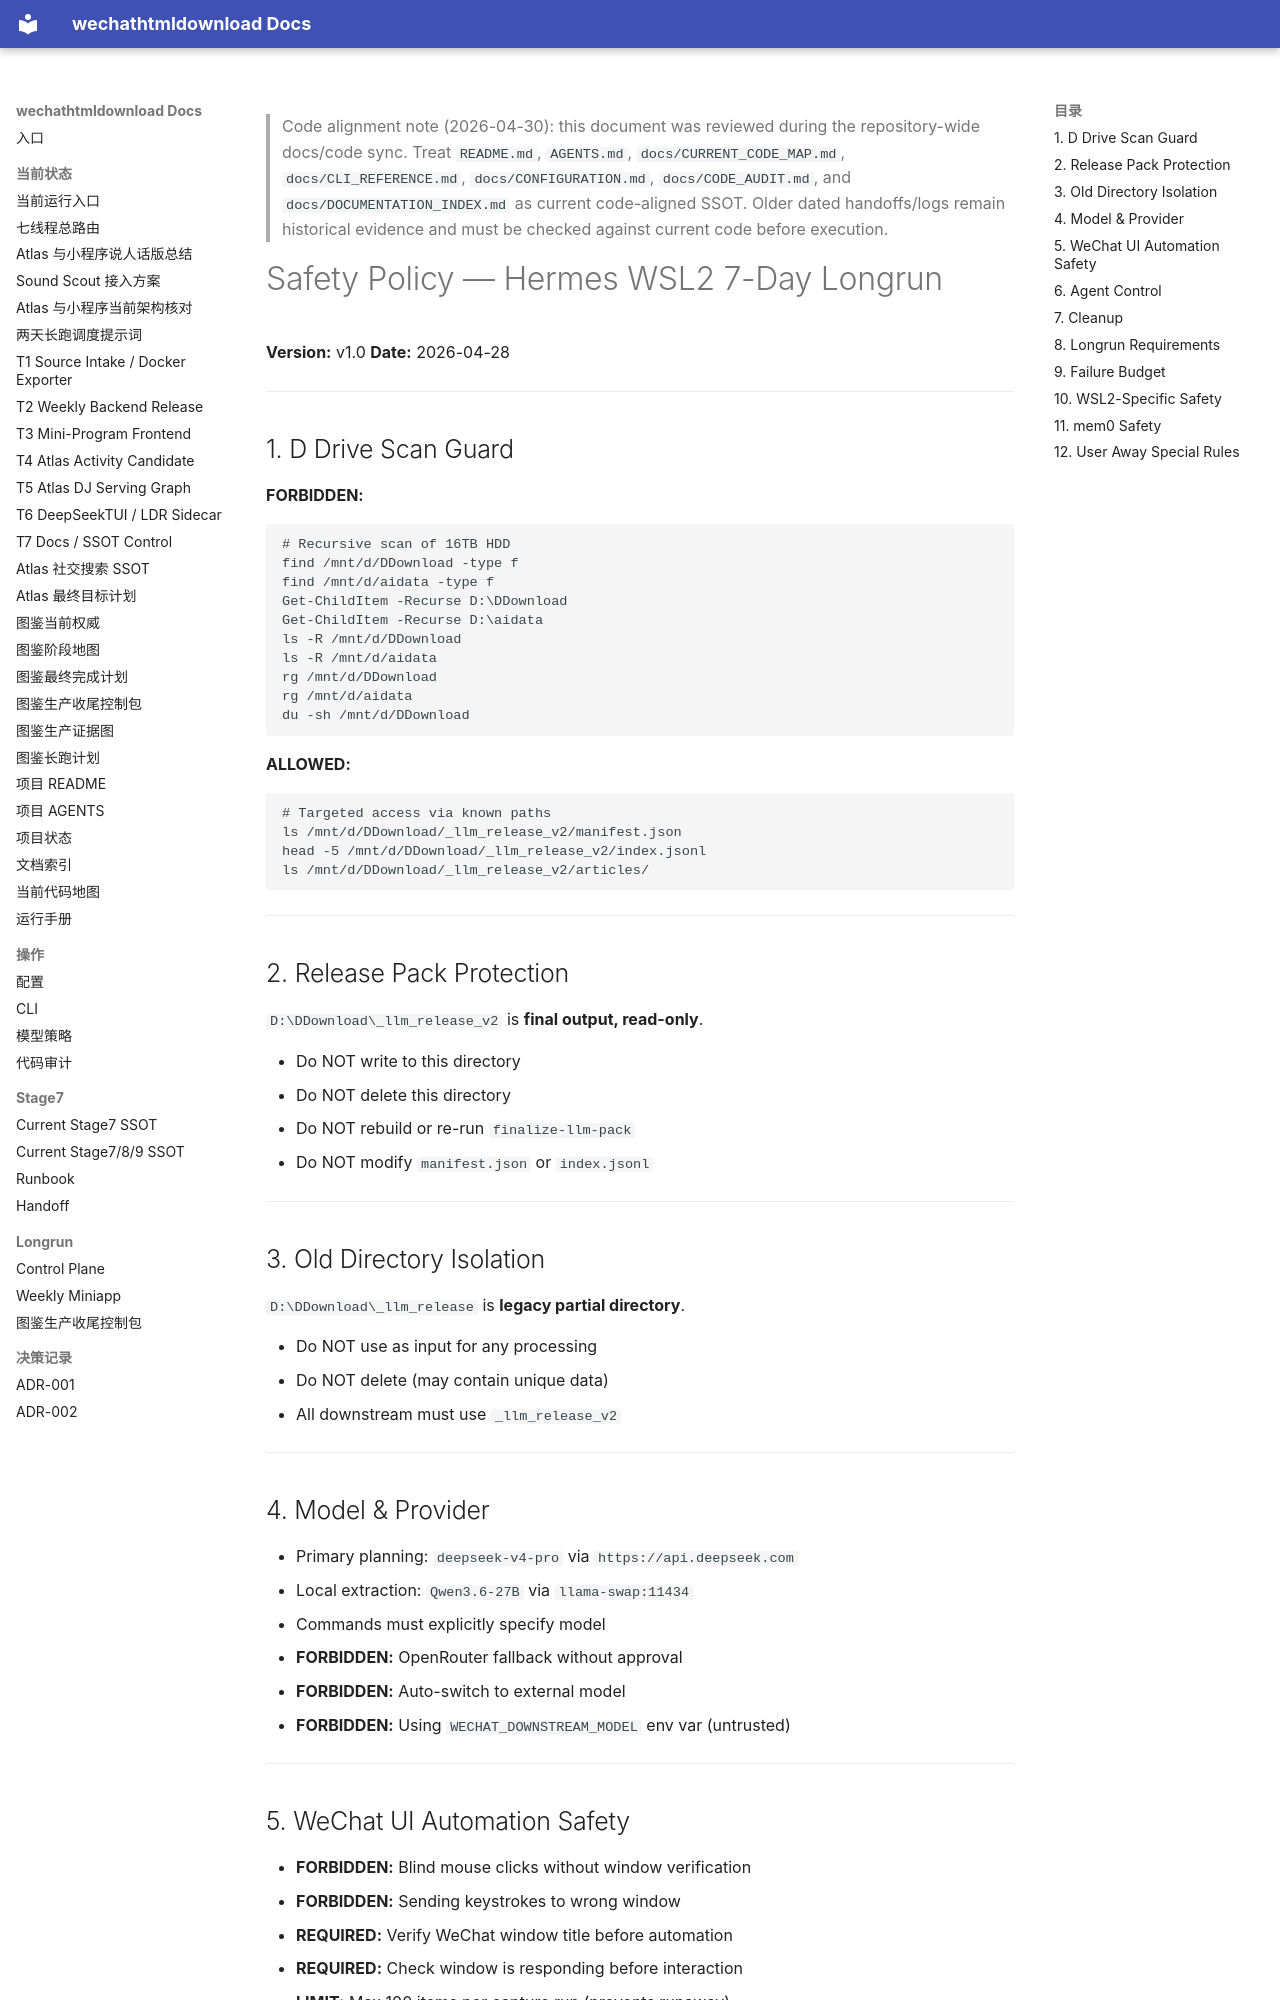

repository: yutianyu111602-glitch/wechathtmldownload · page: longrun/hermes-7day/handoff-pack/docs/05_SAFETY_POLICY.html · generator: mkdocs

<!-- CODE_ALIGNMENT_2026_04_30_START -->
> Code alignment note (2026-04-30): this document was reviewed during the repository-wide docs/code sync. Treat `README.md`, `AGENTS.md`, `docs/CURRENT_CODE_MAP.md`, `docs/CLI_REFERENCE.md`, `docs/CONFIGURATION.md`, `docs/CODE_AUDIT.md`, and `docs/DOCUMENTATION_INDEX.md` as current code-aligned SSOT. Older dated handoffs/logs remain historical evidence and must be checked against current code before execution.
<!-- CODE_ALIGNMENT_2026_04_30_END -->

# Safety Policy — Hermes WSL2 7-Day Longrun

**Version:** v1.0
**Date:** 2026-04-28

---

## 1. D Drive Scan Guard

**FORBIDDEN:**
```bash
# Recursive scan of 16TB HDD
find /mnt/d/DDownload -type f
find /mnt/d/aidata -type f
Get-ChildItem -Recurse D:\DDownload
Get-ChildItem -Recurse D:\aidata
ls -R /mnt/d/DDownload
ls -R /mnt/d/aidata
rg /mnt/d/DDownload
rg /mnt/d/aidata
du -sh /mnt/d/DDownload
```

**ALLOWED:**
```bash
# Targeted access via known paths
ls /mnt/d/DDownload/_llm_release_v2/manifest.json
head -5 /mnt/d/DDownload/_llm_release_v2/index.jsonl
ls /mnt/d/DDownload/_llm_release_v2/articles/
```

---

## 2. Release Pack Protection

`D:\DDownload\_llm_release_v2` is **final output, read-only**.

- Do NOT write to this directory
- Do NOT delete this directory
- Do NOT rebuild or re-run `finalize-llm-pack`
- Do NOT modify `manifest.json` or `index.jsonl`

---

## 3. Old Directory Isolation

`D:\DDownload\_llm_release` is **legacy partial directory**.

- Do NOT use as input for any processing
- Do NOT delete (may contain unique data)
- All downstream must use `_llm_release_v2`

---

## 4. Model & Provider

- Primary planning: `deepseek-v4-pro` via `https://api.deepseek.com`
- Local extraction: `Qwen3.6-27B` via `llama-swap:11434`
- Commands must explicitly specify model
- **FORBIDDEN:** OpenRouter fallback without approval
- **FORBIDDEN:** Auto-switch to external model
- **FORBIDDEN:** Using `WECHAT_DOWNSTREAM_MODEL` env var (untrusted)

---
